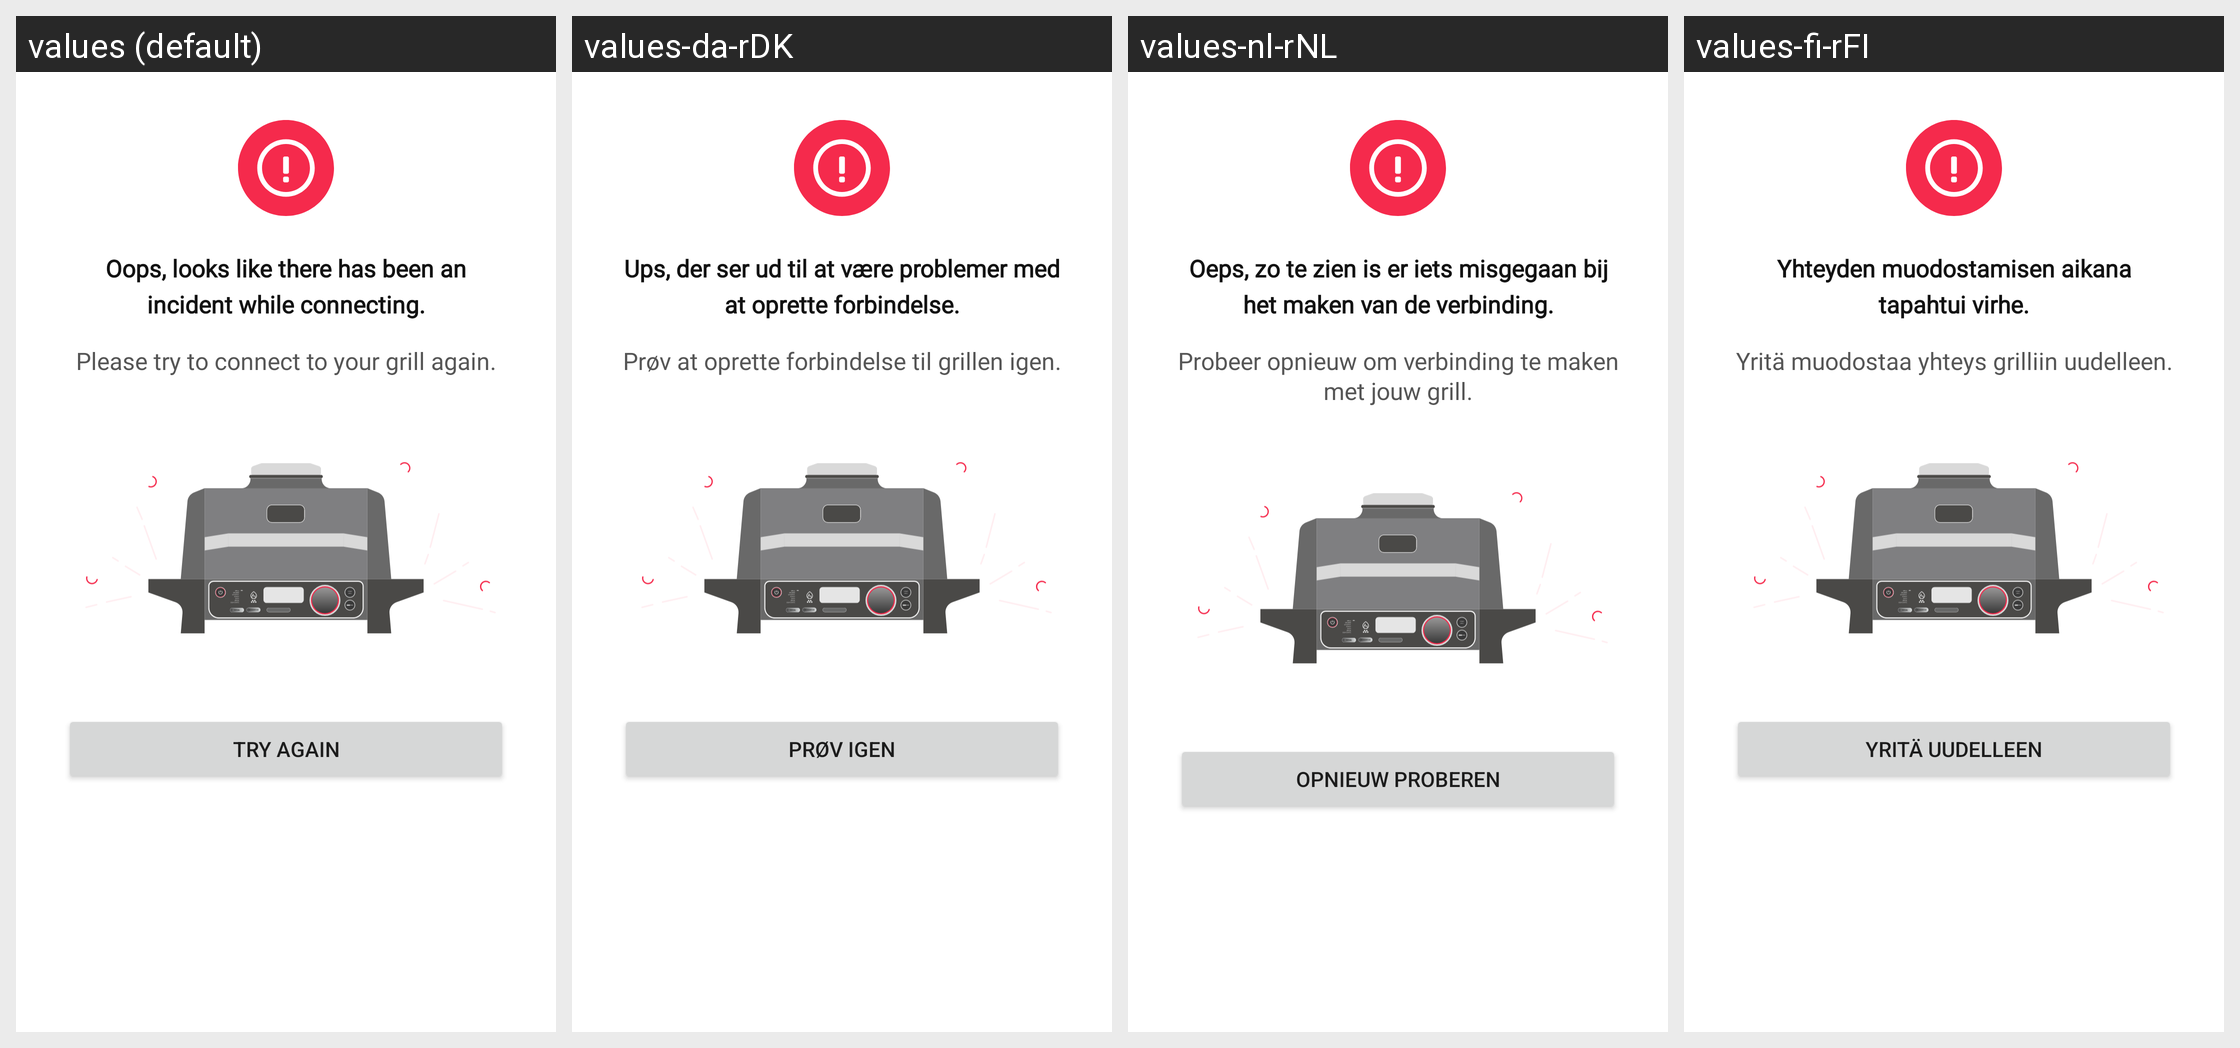

The same Android screen rendered under several of its app's locales, left to right. List the strings drawn on it with the default value and each locale's translation.
Android screen res/layout/dialog_bluetooth_connection_failure.xml rendered under 4 locales, left to right: values (default), values-da-rDK, values-nl-rNL, values-fi-rFI. Device: Nexus 5 (rendered at 1080×1920; each locale shown at half size, 540×960, under a caption strip naming it); theme Theme.NinjaConnectedKitchen.
Other locales in the repository, not shown: values-de-rDE, values-en-rGB, values-es-rES, values-fr-rCA, values-fr-rFR, values-it-rIT, values-nb-rNO, values-pt-rPT, values-sv-rSE.
Strings drawn on this screen, with the default value and each locale's value (text and hints the layout hard-codes, and strings that could not be matched under every locale, appear in the picture but are not listed):

bt_error_grill_connecting_title
  values: Oops, looks like there has been an incident while connecting.
  values-da-rDK: Ups, der ser ud til at være problemer med at oprette forbindelse.
  values-nl-rNL: Oeps, zo te zien is er iets misgegaan bij het maken van de verbinding.
  values-fi-rFI: Yhteyden muodostamisen aikana tapahtui virhe.

bt_error_grill_connecting_instructions
  values: Please try to connect to your grill again.
  values-da-rDK: Prøv at oprette forbindelse til grillen igen.
  values-nl-rNL: Probeer opnieuw om verbinding te maken met jouw grill.
  values-fi-rFI: Yritä muodostaa yhteys grilliin uudelleen.

try_again
  values: TRY AGAIN
  values-da-rDK: PRØV IGEN
  values-nl-rNL: OPNIEUW PROBEREN
  values-fi-rFI: YRITÄ UUDELLEEN
